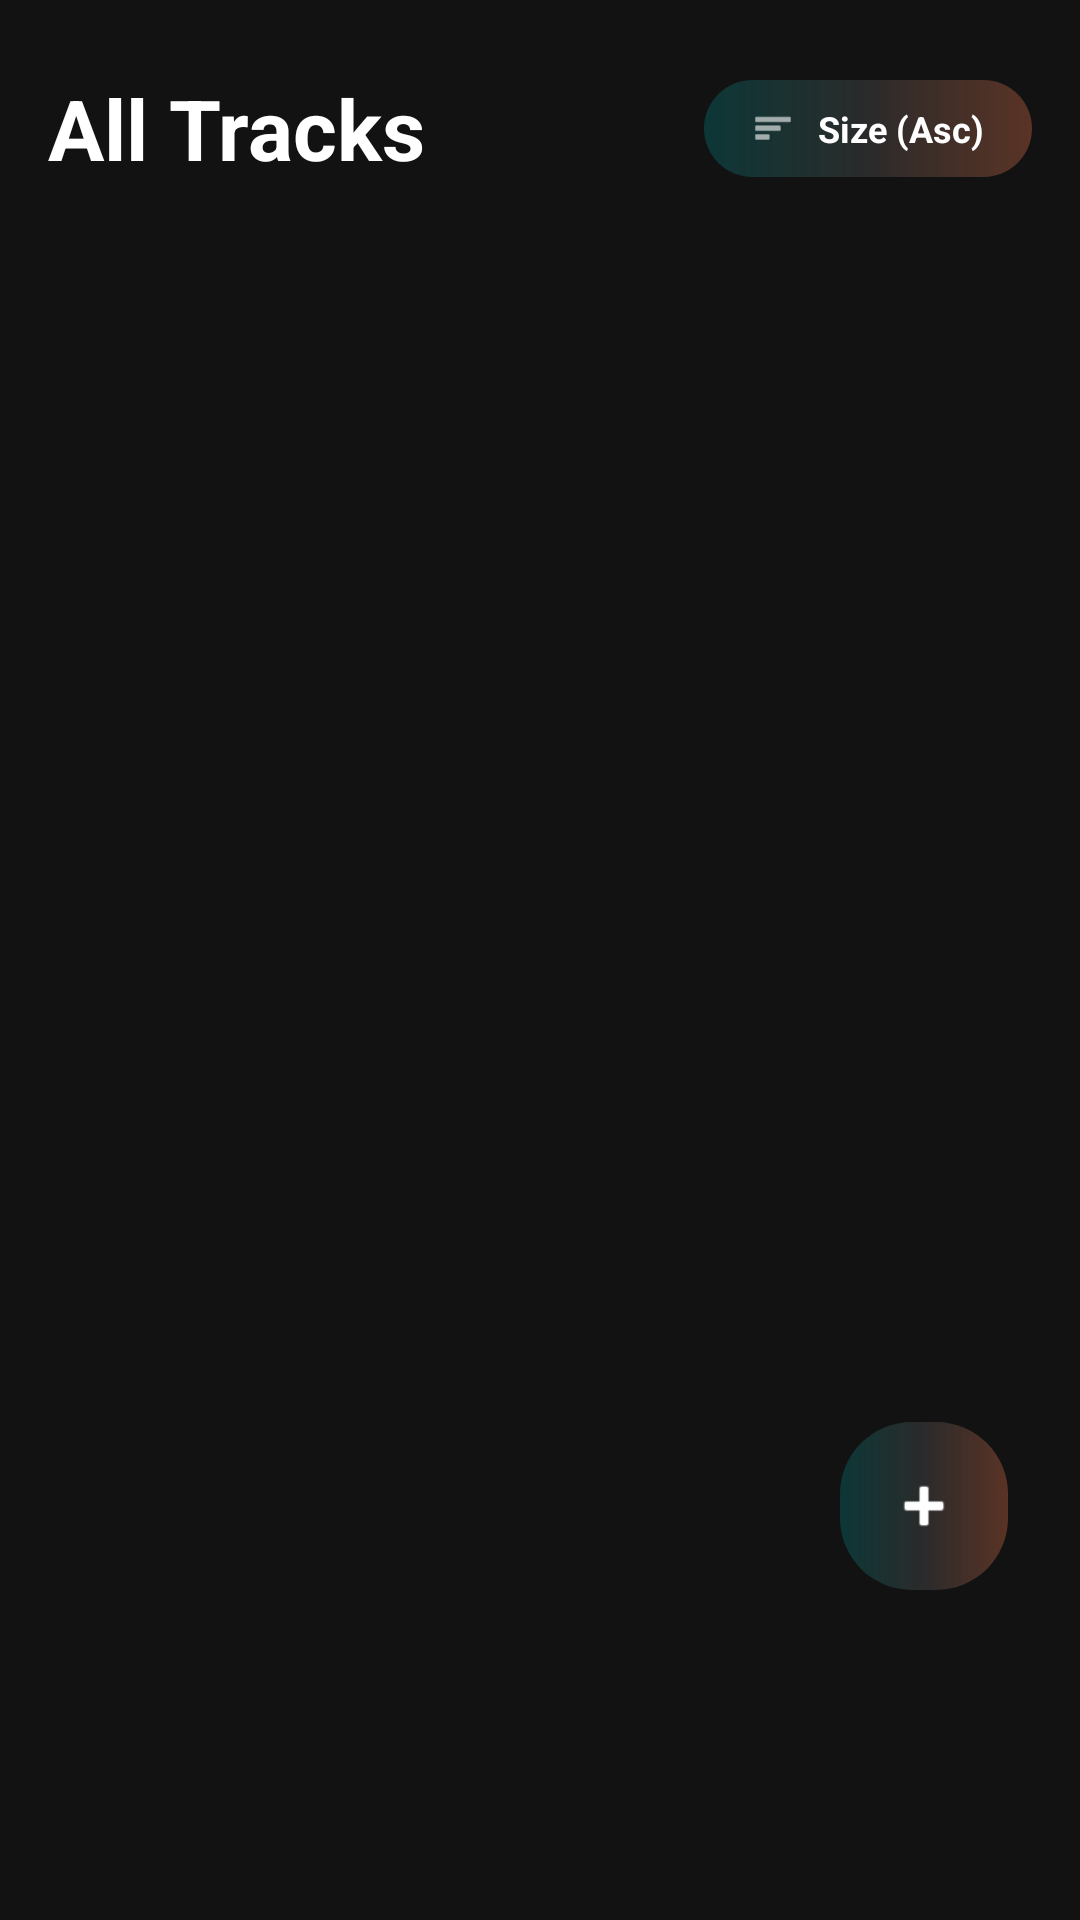

Write the Android layout XML for this screen, with the resource values it uses.
<!-- AndroidManifest.xml: application theme Theme.ViBePlayer -->
<!-- res/layout/fragment_all_tracks.xml -->
<?xml version="1.0" encoding="utf-8"?>
<androidx.constraintlayout.widget.ConstraintLayout xmlns:android="http://schemas.android.com/apk/res/android"
    xmlns:app="http://schemas.android.com/apk/res-auto"
    xmlns:tools="http://schemas.android.com/tools"
    android:layout_width="match_parent"
    android:layout_height="match_parent"
    android:background="@color/vibe_black"
    android:paddingTop="16dp">

    <TextView
        android:id="@+id/txtAllTracksHeader"
        android:layout_width="wrap_content"
        android:layout_height="wrap_content"
        android:layout_marginStart="16dp"
        android:layout_marginTop="8dp"
        android:text="All Tracks"
        android:textColor="@color/white"
        android:textSize="28sp"
        android:textStyle="bold"
        app:layout_constraintStart_toStartOf="parent"
        app:layout_constraintTop_toTopOf="parent" />

    <LinearLayout
        android:id="@+id/btnSort"
        android:layout_width="wrap_content"
        android:layout_height="wrap_content"
        android:layout_marginEnd="16dp"
        android:background="@drawable/bg_chip_outline"
        android:gravity="center_vertical"
        android:orientation="horizontal"
        android:paddingHorizontal="16dp"
        android:paddingVertical="8dp"
        app:layout_constraintBottom_toBottomOf="@id/txtAllTracksHeader"
        app:layout_constraintEnd_toEndOf="parent"
        app:layout_constraintTop_toTopOf="@id/txtAllTracksHeader">

        <ImageView
            android:layout_width="14dp"
            android:layout_height="14dp"
            android:src="@android:drawable/ic_menu_sort_by_size"
            app:tint="@color/white" />

        <TextView
            android:layout_width="wrap_content"
            android:layout_height="wrap_content"
            android:layout_marginStart="8dp"
            android:text="Size (Asc)"
            android:textColor="@color/white"
            android:textSize="12sp"
            android:textStyle="bold" />
    </LinearLayout>

    <androidx.recyclerview.widget.RecyclerView
        android:id="@+id/rvAllTracks"
        android:layout_width="match_parent"
        android:layout_height="0dp"
        android:layout_marginTop="16dp"
        android:clipToPadding="false"
        android:paddingBottom="120dp"
        app:layoutManager="androidx.recyclerview.widget.LinearLayoutManager"
        app:layout_constraintBottom_toBottomOf="parent"
        app:layout_constraintTop_toBottomOf="@id/txtAllTracksHeader"
        tools:itemCount="12"
        tools:listitem="@layout/item_song_row" />

    <FrameLayout
        android:id="@+id/fabAddTrack"
        android:layout_width="56dp"
        android:layout_height="56dp"
        android:layout_marginEnd="24dp"
        android:layout_marginBottom="110dp"
        android:background="@drawable/bg_chip_outline"
        android:clickable="true"
        android:focusable="true"
        app:layout_constraintBottom_toBottomOf="parent"
        app:layout_constraintEnd_toEndOf="parent">

        <ImageView
            android:layout_width="24dp"
            android:layout_height="24dp"
            android:layout_gravity="center"
            android:src="@android:drawable/ic_input_add"
            app:tint="@color/white" />
    </FrameLayout>

</androidx.constraintlayout.widget.ConstraintLayout>
<!-- res/layout/item_song_row.xml (included above) -->
<?xml version="1.0" encoding="utf-8"?>
<androidx.constraintlayout.widget.ConstraintLayout xmlns:android="http://schemas.android.com/apk/res/android"
    xmlns:app="http://schemas.android.com/apk/res-auto"
    android:layout_width="match_parent"
    android:layout_height="wrap_content"
    android:paddingHorizontal="16dp"
    android:paddingVertical="8dp"
    android:background="?attr/selectableItemBackground">

    <androidx.cardview.widget.CardView
        android:id="@+id/cardArtSmall"
        android:layout_width="48dp"
        android:layout_height="48dp"
        app:cardCornerRadius="4dp"
        app:cardElevation="0dp"
        app:cardBackgroundColor="#E0E0E0"
        app:layout_constraintStart_toStartOf="parent"
        app:layout_constraintTop_toTopOf="parent"
        app:layout_constraintBottom_toBottomOf="parent">

        <ImageView
            android:id="@+id/imgSongArt"
            android:layout_width="match_parent"
            android:layout_height="match_parent"
            android:scaleType="centerCrop" />
    </androidx.cardview.widget.CardView>

    <TextView
        android:id="@+id/txtSongTitle"
        android:layout_width="0dp"
        android:layout_height="wrap_content"
        android:text="Chahun Main Ya Naa"
        android:textColor="@color/white"
        android:textStyle="bold"
        android:textSize="14sp"
        android:layout_marginStart="12dp"
        android:layout_marginEnd="8dp"
        app:layout_constraintStart_toEndOf="@id/cardArtSmall"
        app:layout_constraintTop_toTopOf="@id/cardArtSmall"
        app:layout_constraintEnd_toStartOf="@id/txtSongDuration"
        app:layout_constraintBottom_toTopOf="@+id/txtSongArtist"
        app:layout_constraintVertical_chainStyle="packed"/>

    <TextView
        android:id="@+id/txtSongArtist"
        android:layout_width="0dp"
        android:layout_height="wrap_content"
        android:text="Arijit Singh"
        android:textColor="#A0A0A0"
        android:textSize="12sp"
        app:layout_constraintStart_toStartOf="@id/txtSongTitle"
        app:layout_constraintTop_toBottomOf="@id/txtSongTitle"
        app:layout_constraintEnd_toEndOf="@id/txtSongTitle"
        app:layout_constraintBottom_toBottomOf="@id/cardArtSmall"/>

    <TextView
        android:id="@+id/txtSongDuration"
        android:layout_width="wrap_content"
        android:layout_height="wrap_content"
        android:text="2:44"
        android:textColor="#A0A0A0"
        android:textSize="12sp"
        android:layout_marginEnd="12dp"
        app:layout_constraintEnd_toStartOf="@id/btnMenuRow"
        app:layout_constraintTop_toTopOf="parent"
        app:layout_constraintBottom_toBottomOf="parent"/>

    <ImageView
        android:id="@+id/btnMenuRow"
        android:layout_width="wrap_content"
        android:layout_height="wrap_content"
        android:src="@android:drawable/ic_menu_more"
        app:tint="#A0A0A0"
        app:layout_constraintEnd_toEndOf="parent"
        app:layout_constraintTop_toTopOf="parent"
        app:layout_constraintBottom_toBottomOf="parent" />

</androidx.constraintlayout.widget.ConstraintLayout>
<!-- resources referenced by this layout -->
<resources>
  <color name="vibe_black">#121212</color>
  <color name="white">#FFFFFFFF</color>
  <!-- drawable bg_chip_outline (drawable) -->
  <?xml version="1.0" encoding="utf-8"?>
  <shape xmlns:android="http://schemas.android.com/apk/res/android" android:shape="rectangle">
  
      <gradient
          android:startColor="#4D008B8B"
          android:centerColor="#1AFFFFFF"
          android:endColor="#4DFF7F50"
          android:angle="0" />
  
      <corners android:radius="24dp" />
  </shape>
  <style name="Theme.ViBePlayer" parent="Base.Theme.ViBePlayer" />
  <style name="Base.Theme.ViBePlayer" parent="Theme.Material3.DayNight.NoActionBar">
          
          
      </style>
</resources>
